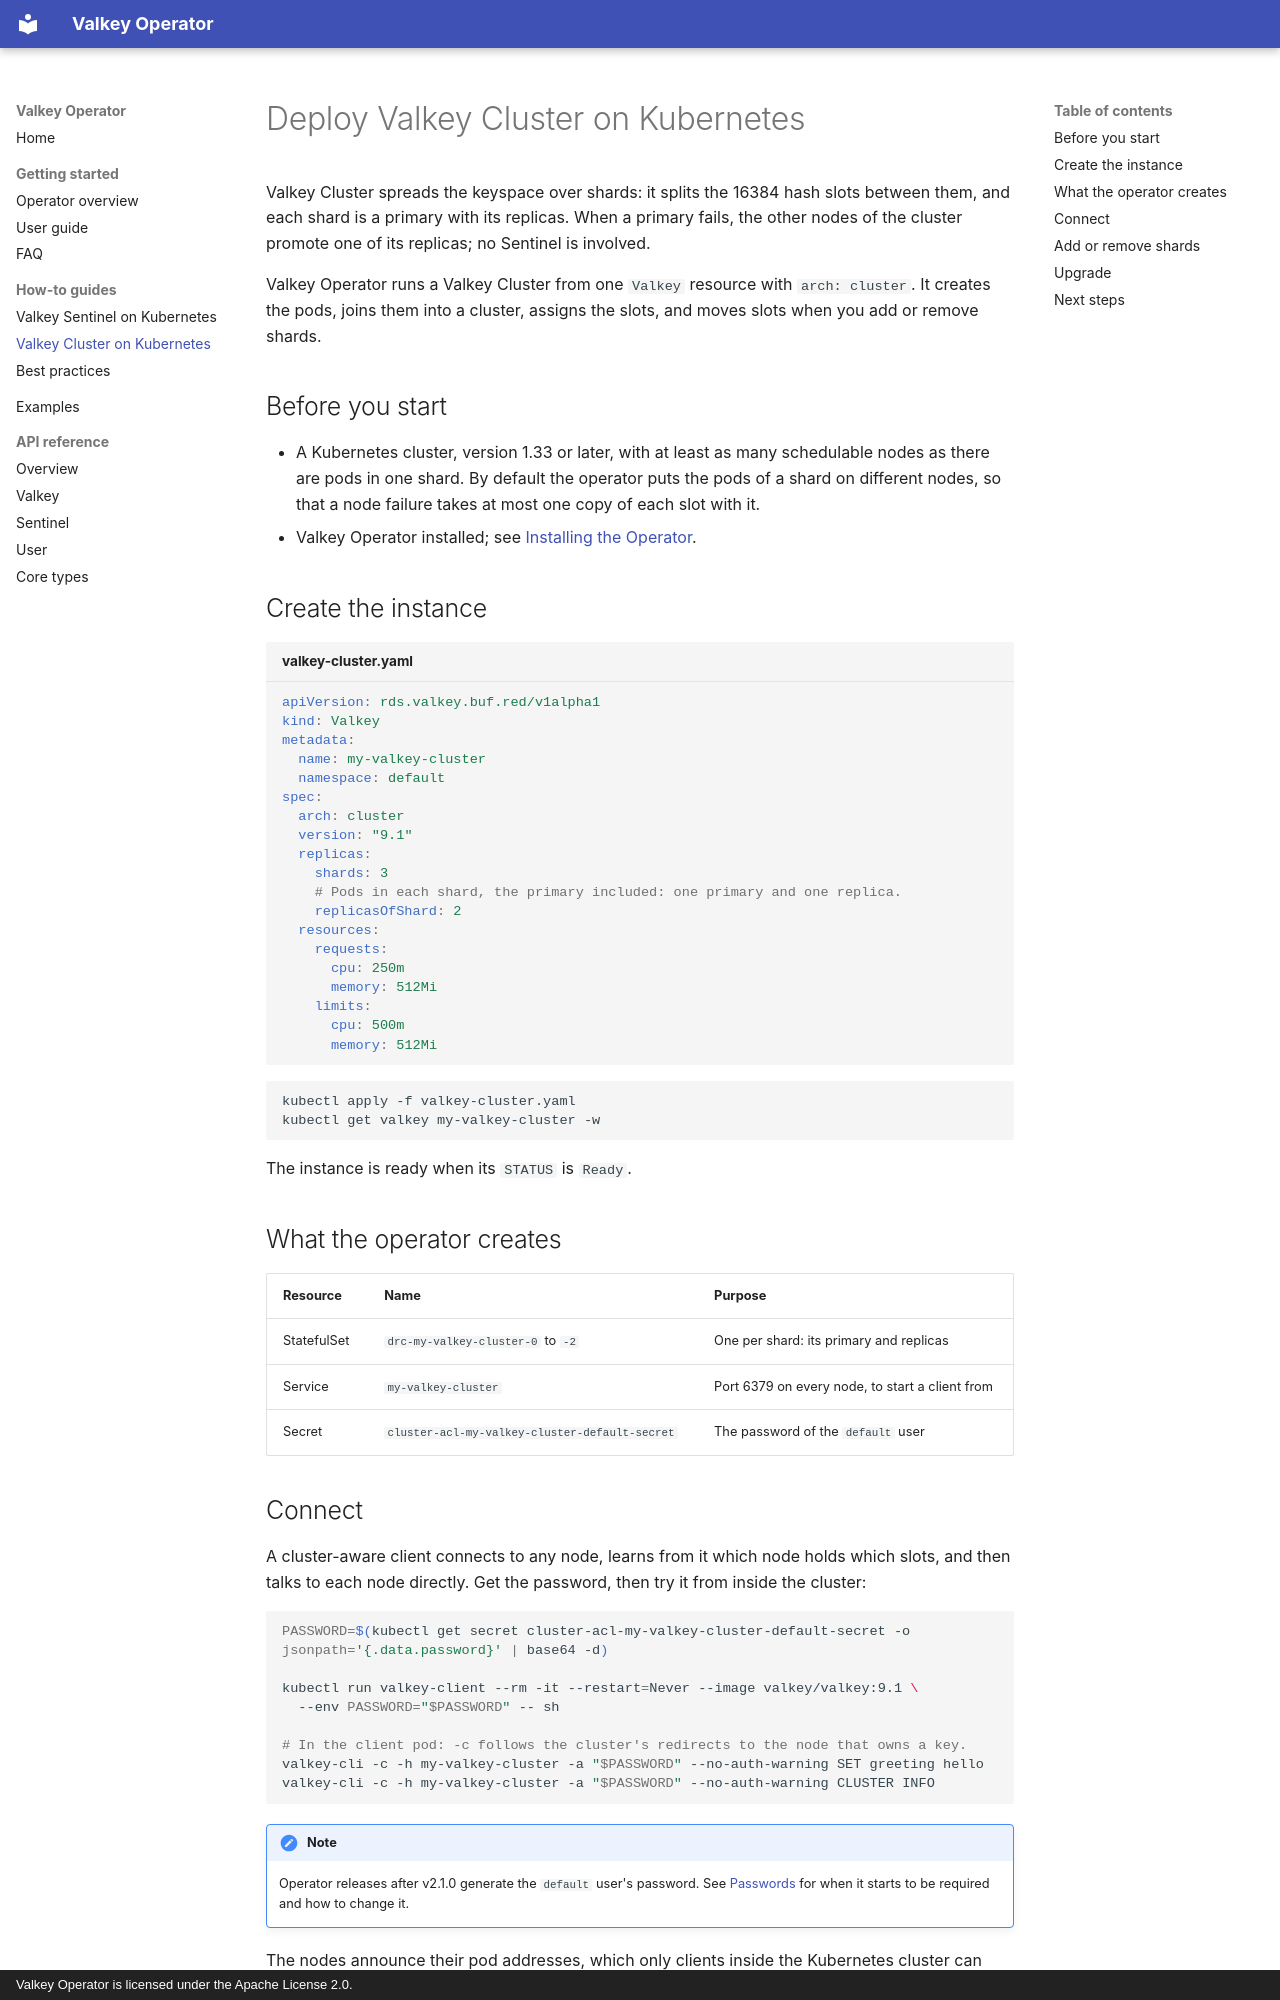

repository: chideat/valkey-operator · page: guides/valkey-cluster-on-kubernetes/index.html · generator: mkdocs · copyright: Valkey Operator is licensed under the Apache License 2.0.

---
title: Deploy Valkey Cluster on Kubernetes
description: Run a sharded Valkey Cluster on Kubernetes with Valkey Operator, connect with a cluster-aware client, and add shards online.
---

# Deploy Valkey Cluster on Kubernetes

Valkey Cluster spreads the keyspace over shards: it splits the 16384 hash slots between them, and each shard is a primary with its replicas. When a primary fails, the other nodes of the cluster promote one of its replicas; no Sentinel is involved.

Valkey Operator runs a Valkey Cluster from one `Valkey` resource with `arch: cluster`. It creates the pods, joins them into a cluster, assigns the slots, and moves slots when you add or remove shards.

## Before you start

- A Kubernetes cluster, version 1.33 or later, with at least as many schedulable nodes as there are pods in one shard. By default the operator puts the pods of a shard on different nodes, so that a node failure takes at most one copy of each slot with it.
- Valkey Operator installed; see [Installing the Operator](user-guide.md#installing-the-operator).

## Create the instance

```yaml title="valkey-cluster.yaml"
apiVersion: rds.valkey.buf.red/v1alpha1
kind: Valkey
metadata:
  name: my-valkey-cluster
  namespace: default
spec:
  arch: cluster
  version: "9.1"
  replicas:
    shards: 3
    # Pods in each shard, the primary included: one primary and one replica.
    replicasOfShard: 2
  resources:
    requests:
      cpu: 250m
      memory: 512Mi
    limits:
      cpu: 500m
      memory: 512Mi
```

```bash
kubectl apply -f valkey-cluster.yaml
kubectl get valkey my-valkey-cluster -w
```

The instance is ready when its `STATUS` is `Ready`.

## What the operator creates

| Resource | Name | Purpose |
|---|---|---|
| StatefulSet | `drc-my-valkey-cluster-0` to `-2` | One per shard: its primary and replicas |
| Service | `my-valkey-cluster` | Port 6379 on every node, to start a client from |
| Secret | `cluster-acl-my-valkey-cluster-default-secret` | The password of the `default` user |
